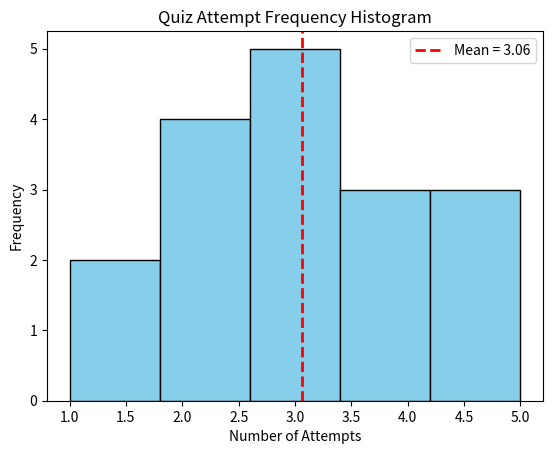

This figure's Python source:
#----------------------------------------------------------------------
#imort libraries
#----------------------------------------------------------------------

import numpy as np
import matplotlib.pyplot as plt

#-----------------------------------------------------------------------
# Example data: number of quiz attempts per student
#-----------------------------------------------------------------------

quiz_attempts = [1, 2, 2, 3, 3, 3, 4, 4, 5, 1, 2, 3, 4, 5, 5, 2, 3]

#-----------------------------------------------------------------------
# Calculate mean and standard deviation
#-----------------------------------------------------------------------

mean_attempts = np.mean(quiz_attempts)                                   # using numpy
std_attempts = np.std(quiz_attempts)

print("Mean quiz attempts:", mean_attempts)
print("Standard deviation:", std_attempts)

#-------------------------------------------------------------------------
# histogram ploting                                                            # using matplotlib
#-------------------------------------------------------------------------

plt.hist(quiz_attempts, bins=5, color='skyblue', edgecolor='black')
plt.title("Quiz Attempt Frequency Histogram")
plt.xlabel("Number of Attempts")
plt.ylabel("Frequency")
plt.axvline(mean_attempts, color='red', linestyle='dashed', linewidth=2, label=f'Mean = {mean_attempts:.2f}')
plt.legend()
plt.show()
